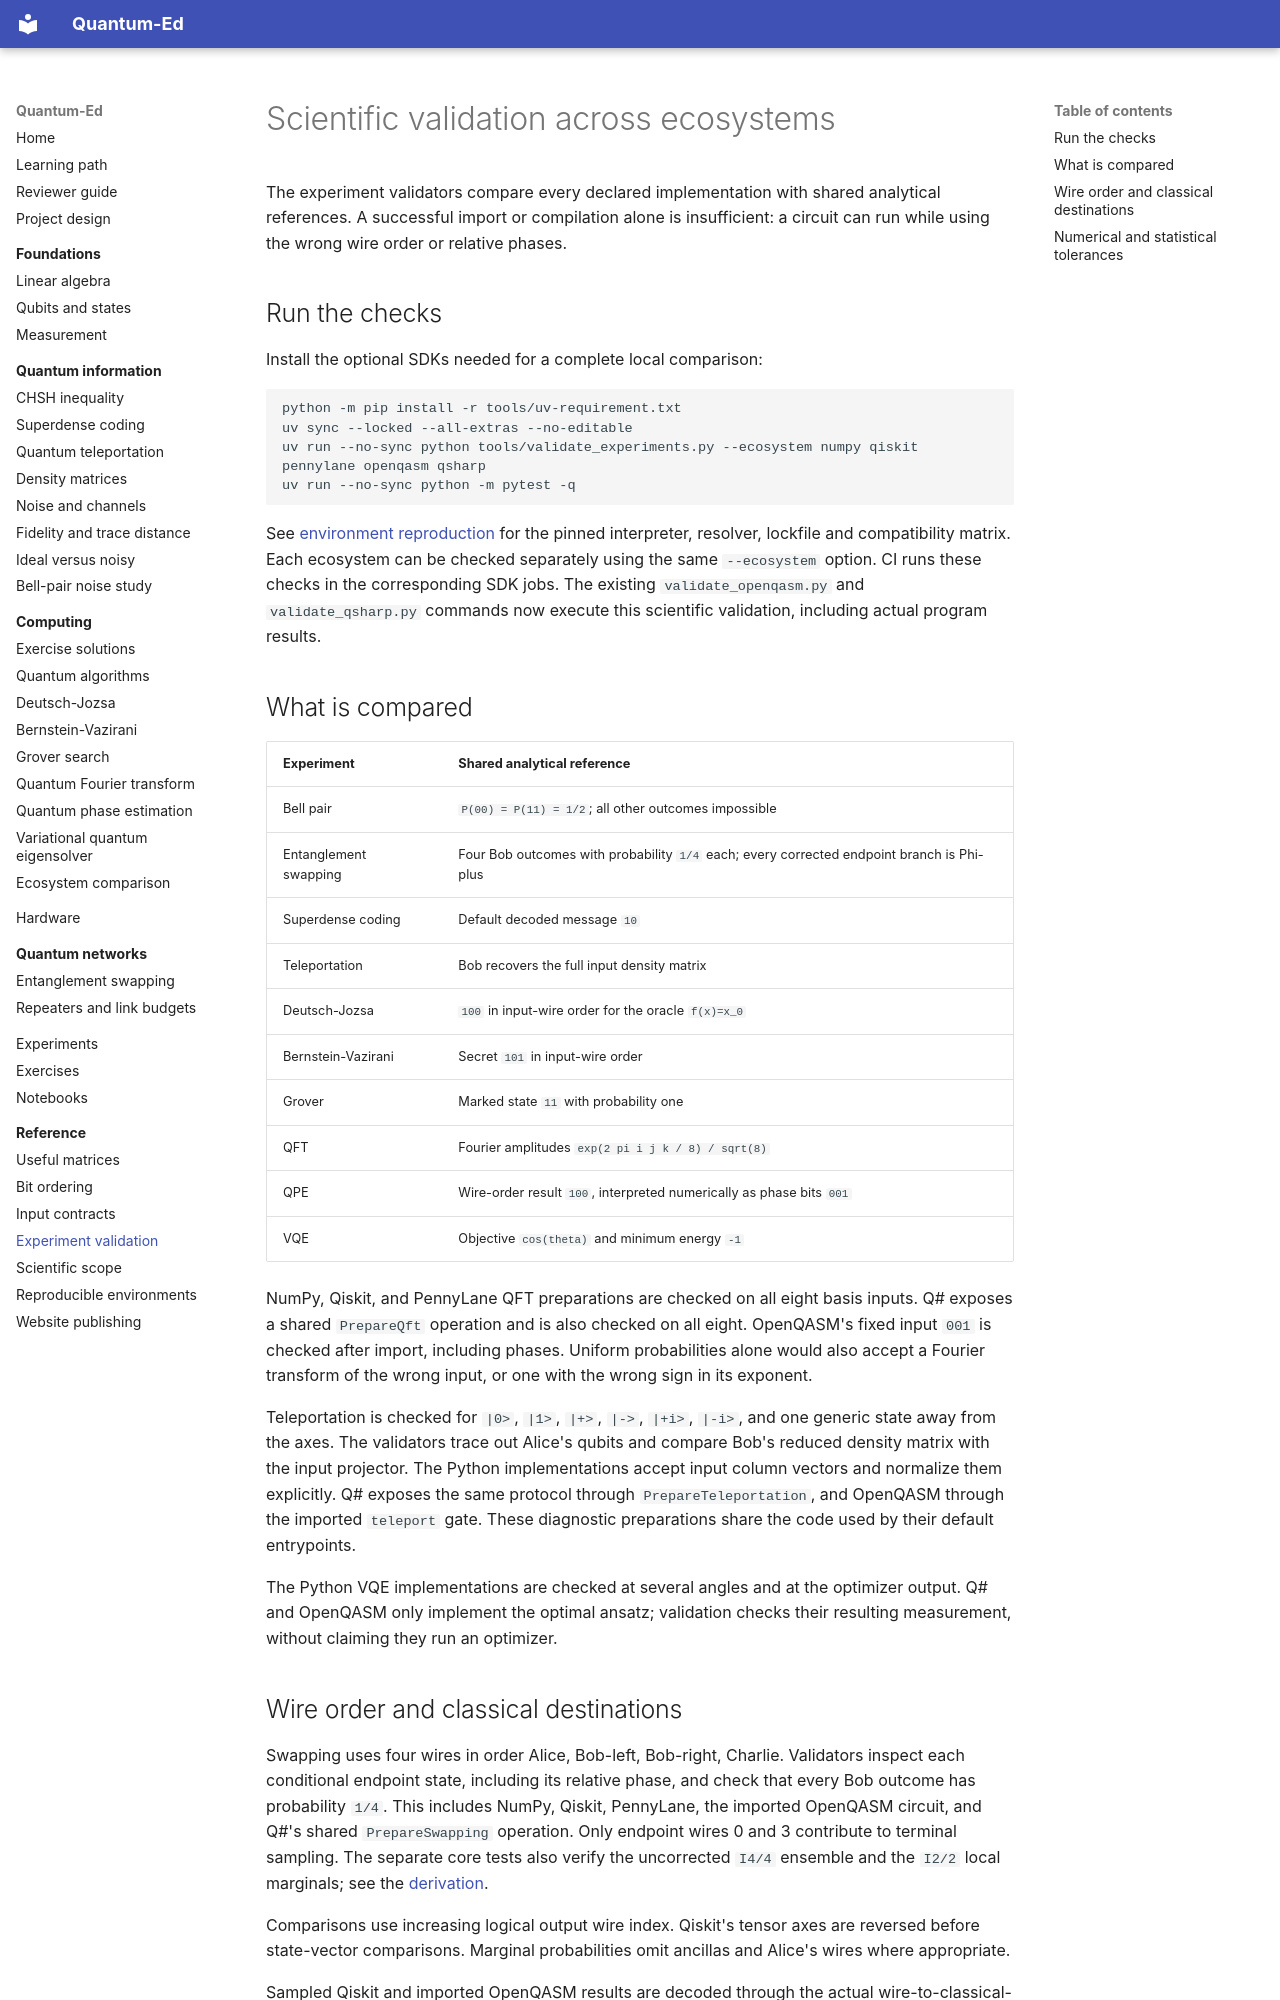

repository: cicixgliamici/quantum_ed · page: reference/experiment-validation/index.html · generator: mkdocs

# Scientific validation across ecosystems

The experiment validators compare every declared implementation with shared
analytical references. A successful import or compilation alone is insufficient:
a circuit can run while using the wrong wire order or relative phases.

## Run the checks

Install the optional SDKs needed for a complete local comparison:

```bash
python -m pip install -r tools/uv-requirement.txt
uv sync --locked --all-extras --no-editable
uv run --no-sync python tools/validate_experiments.py --ecosystem numpy qiskit pennylane openqasm qsharp
uv run --no-sync python -m pytest -q
```

See [environment reproduction](reproducibility.md) for the pinned interpreter,
resolver, lockfile and compatibility matrix. Each ecosystem can be checked separately using the same `--ecosystem` option.
CI runs these checks in the corresponding SDK jobs. The existing
`validate_openqasm.py` and `validate_qsharp.py` commands now execute this
scientific validation, including actual program results.

## What is compared

| Experiment | Shared analytical reference |
| --- | --- |
| Bell pair | `P(00) = P(11) = 1/2`; all other outcomes impossible |
| Entanglement swapping | Four Bob outcomes with probability `1/4` each; every corrected endpoint branch is Phi-plus |
| Superdense coding | Default decoded message `10` |
| Teleportation | Bob recovers the full input density matrix |
| Deutsch-Jozsa | `100` in input-wire order for the oracle `f(x)=x_0` |
| Bernstein-Vazirani | Secret `101` in input-wire order |
| Grover | Marked state `11` with probability one |
| QFT | Fourier amplitudes `exp(2 pi i j k / 8) / sqrt(8)` |
| QPE | Wire-order result `100`, interpreted numerically as phase bits `001` |
| VQE | Objective `cos(theta)` and minimum energy `-1` |

NumPy, Qiskit, and PennyLane QFT preparations are checked on all eight basis
inputs. Q# exposes a shared `PrepareQft` operation and is also checked on all
eight. OpenQASM's fixed input `001` is checked after import, including phases.
Uniform probabilities alone would also accept a Fourier transform of the
wrong input, or one with the wrong sign in its exponent.

Teleportation is checked for `|0>`, `|1>`, `|+>`, `|->`, `|+i>`, `|-i>`, and
one generic state away from the axes. The validators trace out Alice's qubits
and compare Bob's reduced density matrix with the input projector. The Python
implementations accept input column vectors and normalize them explicitly.
Q# exposes the same protocol through `PrepareTeleportation`, and OpenQASM
through the imported `teleport` gate. These diagnostic preparations share the
code used by their default entrypoints.

The Python VQE implementations are checked at several angles and at the
optimizer output. Q# and OpenQASM only implement the optimal ansatz; validation
checks their resulting measurement, without claiming they run an optimizer.
